Image classification data set "gemstone" (minh-me/train-model on GitHub). Class labels (87): alexandrite, almandine, amazonite, amber, amethyst, ametrine, andalusite, andradite, aquamarine, green aventurine, yellow aventurine, benitoite, golden beryl, bixbite, bloodstone, blue lace agate, carnelian, cats eye, chalcedony, blue chalcedony, chrome diopside, chrysoberyl, chrysocolla, chrysoprase, citrine, coral, danburite, diamond, diaspore, dumortierite, emerald, fluorite, red garnet, goshenite, grossular, hessonite, hiddenite, iolite, jade, jasper, kunzite, kyanite, labradorite, lapis lazuli, larimar, malachite, moonstone, morganite, black onyx, green onyx, red onyx, opal, pearl, peridot, prehnite, pyrite, pyrope, beer quartz, lemon quartz, rose quartz, rutilated quartz, smoky quartz, rhodochrosite, rhodolite, rhodonite, ruby, blue sapphire, pink sapphire, purple sapphire, yellow sapphire, scapolite, serpentine, sodalite, spessartite, sphene, spinel, spodumene, sunstone, tanzanite, tigers eye, topaz, tourmaline, tsavorite, turquoise, variscite, zircon, zoisite.

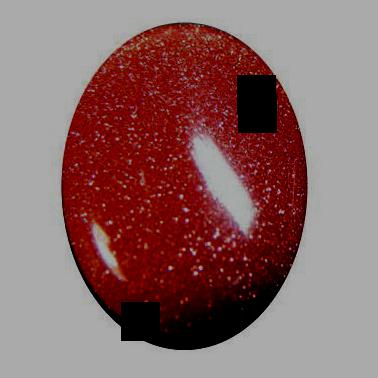
Label: sunstone

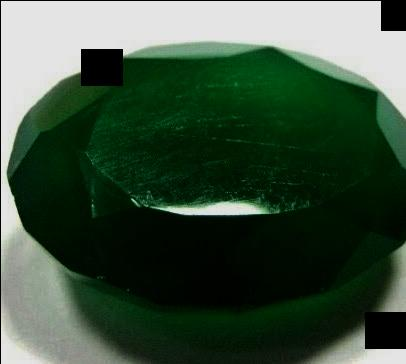
Label: green onyx

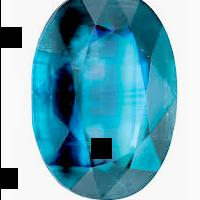
Label: kyanite

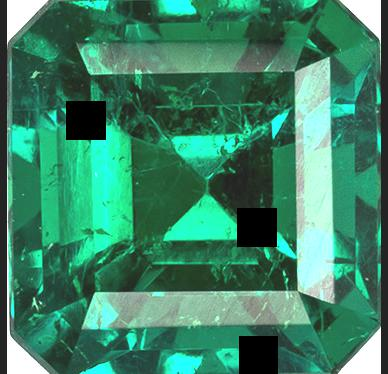
Label: emerald

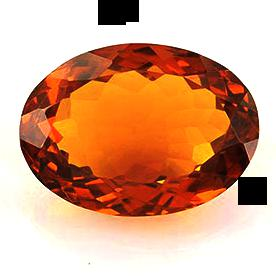
Label: beer quartz

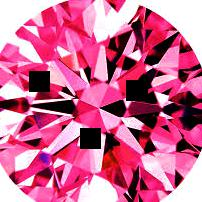
Label: pink sapphire
